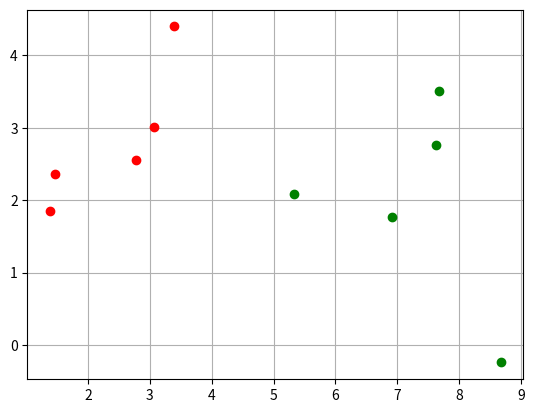

The matplotlib source for this figure:
# Make a prediction with weights

#Dataset
#Rock or not rock

rocks = [
        [2.7810836,2.550537003,0],
	[1.465489372,2.362125076,0],
        [3.396561688,4.400293529,0],
	[1.38807019,1.850220317,0],
	[3.06407232,3.005305973,0]
        ]



not_rocks = [
	[7.627531214,2.759262235,1],
	[5.332441248,2.088626775,1],
	[6.922596716,1.77106367,1],
	[8.675418651,-0.242068655,1],
	[7.673756466,3.508563011,1]
        
        ]

dataset = rocks + not_rocks



#Plotting
import matplotlib
import matplotlib.pyplot as plt
import numpy as np
np_rocks = np.array(rocks)
np_not_rocks = np.array(not_rocks)

fig, ax = plt.subplots()
ax.plot(np_rocks[:,0],np_rocks[:,1],'ro')
ax.plot(np_not_rocks[:,0],np_not_rocks[:,1],'go')

ax.grid()
plt.show()

weights = [-0.1, 0.20, -0.23]

def predict(row,weights):
    activation = weights[0]
    for i in range(len(row)-1):
        activation += weights[i+1]*row[i]
    return 1.0 if activation >= 0.0 else 0.0

for row in dataset:
	prediction = predict(row, weights)
	print("Expected=%d, Predicted=%d" % (row[-1], prediction))
